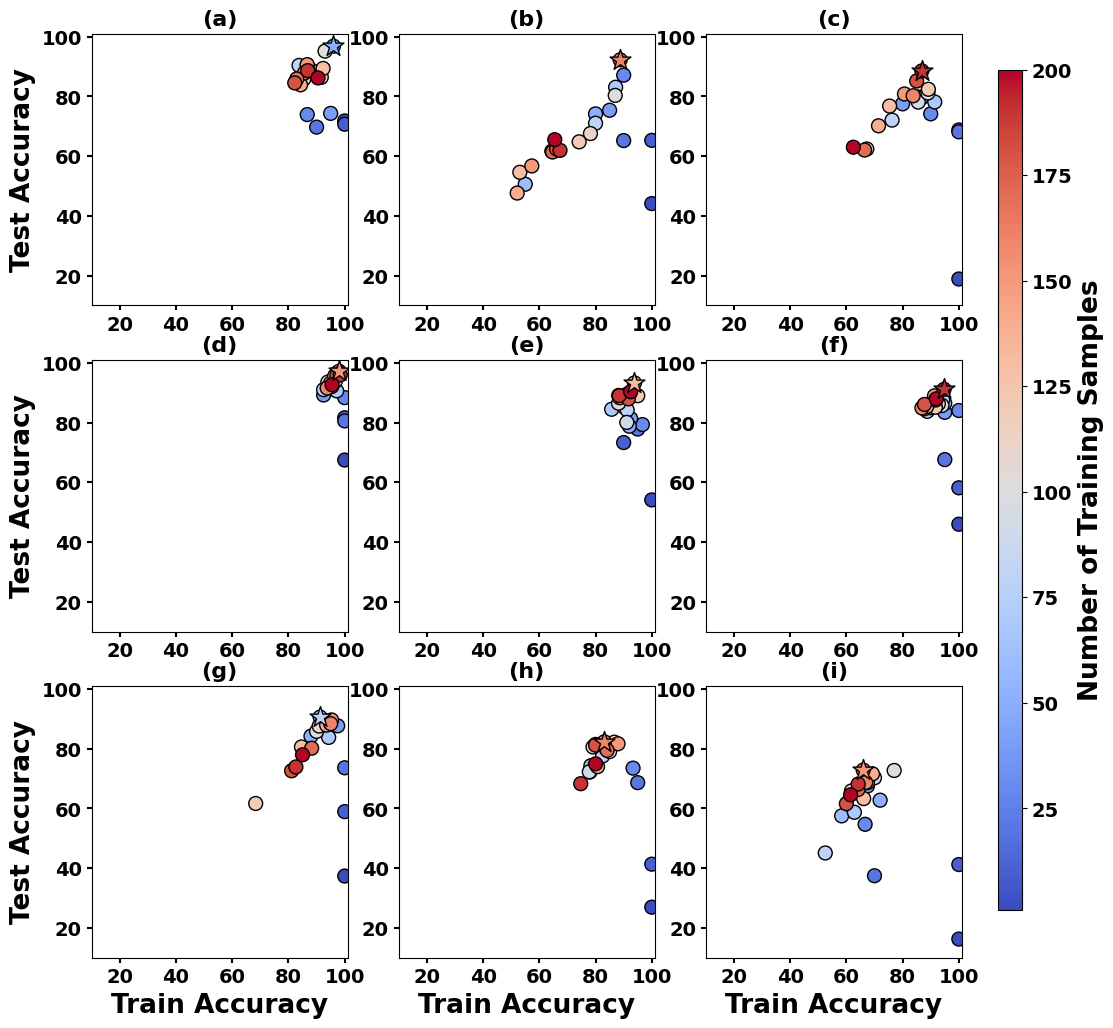

Reproduce this figure in Python.
import matplotlib.pyplot as plt
import numpy as np

def plot_accuracy():
    plt.rcParams["font.family"] = "Times New Roman"
    fig, axes = plt.subplots(3, 3, figsize=(12, 12))
    fig.subplots_adjust(right=0.85)
    
    PROBLEMS = ['circle', 'crown', 'tricrown', 'line', '2_lines', 'squares', 'wavy_lines', '3_circles', '6_squares']
    #subplot_labels=['circle', 'crown', 'tricrown', 'line', '2_lines', 'squares', 'wavy_lines', '3_circles', '6_squares']
    subplot_labels = ['(a)', '(b)', '(c)', '(d)', '(e)', '(f)', '(g)', '(h)', '(i)']  # Labels for subplots
    train_acc_data = {'2_lines': [100.0, 90.0, 95.0, 96.66666666666667, 92.5, 92.0, 90.0, 85.71428571428571, 91.25, 91.11111111111111, 92.0, 88.18181818181819, 95.0, 93.84615384615384, 88.57142857142857, 92.0, 91.25, 88.23529411764706, 91.66666666666666, 88.42105263157895, 92.5], 'line': [100.0, 100.0, 100.0, 100.0, 92.5, 96.0, 96.66666666666667, 97.14285714285714, 92.5, 96.66666666666667, 94.0, 97.27272727272728, 95.0, 95.38461538461539, 96.42857142857143, 98.0, 93.75, 98.23529411764706, 97.22222222222221, 98.42105263157895, 95.5], 'circle': [100.0, 100.0, 90.0, 86.66666666666667, 95.0, 96.0, 88.33333333333333, 91.42857142857143, 83.75, 86.66666666666667, 93.0, 85.45454545454545, 91.66666666666666, 92.3076923076923, 84.28571428571429, 86.66666666666667, 85.625, 82.94117647058825, 82.22222222222221, 86.8421052631579, 90.5], '3_circles': [100.0, 100.0, 95.0, 93.33333333333333, 80.0, 78.0, 78.33333333333333, 82.85714285714286, 82.5, 77.77777777777779, 85.0, 79.0909090909091, 86.66666666666667, 83.84615384615385, 80.71428571428572, 88.0, 83.125, 84.11764705882354, 80.0, 74.73684210526315, 80.0], 'wavy_lines': [100.0, 100.0, 100.0, 93.33333333333333, 97.5, 88.0, 93.33333333333333, 94.28571428571428, 91.25, 94.44444444444444, 90.0, 90.9090909090909, 68.33333333333333, 84.61538461538461, 93.57142857142857, 95.33333333333334, 95.0, 88.23529411764706, 81.11111111111111, 82.63157894736842, 85.0], 'crown': [100.0, 100.0, 90.0, 90.0, 85.0, 80.0, 55.00000000000001, 87.14285714285714, 80.0, 64.44444444444444, 87.0, 78.18181818181819, 74.16666666666667, 53.07692307692308, 52.142857142857146, 57.333333333333336, 88.75, 64.70588235294117, 66.11111111111111, 67.36842105263158, 65.5], '6_squares': [100.0, 100.0, 70.0, 66.66666666666666, 67.5, 72.0, 58.333333333333336, 62.857142857142854, 52.5, 70.0, 77.0, 61.81818181818181, 67.5, 66.15384615384615, 69.28571428571428, 66.0, 66.875, 64.11764705882354, 60.0, 64.21052631578948, 61.5], 'squares': [100.0, 100.0, 95.0, 100.0, 95.0, 94.0, 95.0, 94.28571428571428, 88.75, 90.0, 94.0, 92.72727272727272, 91.66666666666666, 87.6923076923077, 88.57142857142857, 91.33333333333333, 86.875, 91.76470588235294, 87.77777777777777, 94.73684210526315, 92.0], 'tricrown': [100.0, 100.0, 100.0, 90.0, 80.0, 86.0, 86.66666666666667, 91.42857142857143, 76.25, 85.55555555555556, 89.0, 67.27272727272727, 89.16666666666667, 75.38461538461539, 71.42857142857143, 80.66666666666666, 83.75, 66.47058823529412, 85.0, 86.8421052631579, 62.5]}
    test_acc_data = {'2_lines': [54.1, 73.3, 77.825, 79.325, 81.325, 78.77499999999999, 85.275, 84.45, 84.22500000000001, 80.05, 89.67500000000001, 86.47500000000001, 89.0, 93.27499999999999, 88.325, 89.5, 89.525, 89.075, 87.925, 89.0, 90.325], 'line': [67.45, 81.6, 80.55, 88.35, 89.225, 91.3, 94.8, 90.625, 91.025, 93.85, 93.55, 96.65, 93.22500000000001, 92.07499999999999, 95.6, 97.175, 91.55, 96.45, 95.8, 95.975, 92.65], 'circle': [71.8, 70.7, 69.72500000000001, 73.925, 74.325, 96.825, 88.675, 87.2, 90.375, 90.45, 95.175, 85.82499999999999, 86.4, 89.375, 83.89999999999999, 90.64999999999999, 87.825, 85.875, 84.52499999999999, 88.64999999999999, 86.2], '3_circles': [26.924999999999997, 41.325, 68.625, 73.475, 81.425, 72.175, 74.3, 79.675, 77.55, 72.25, 79.025, 80.575, 82.175, 79.875, 73.97500000000001, 81.65, 82.3, 79.45, 81.175, 68.27499999999999, 74.925], 'wavy_lines': [37.35, 58.925000000000004, 73.6, 88.225, 87.64999999999999, 84.2, 89.225, 83.775, 90.575, 89.1, 85.775, 87.575, 61.650000000000006, 80.575, 87.9, 89.625, 88.375, 80.15, 72.6, 73.875, 77.95], 'crown': [44.125, 65.3, 65.225, 87.125, 75.375, 74.15, 50.6, 83.075, 71.025, 61.675000000000004, 80.35, 67.575, 64.8, 54.6, 47.65, 56.725, 92.25, 61.4, 62.425, 61.95, 65.525], '6_squares': [16.25, 41.199999999999996, 37.45, 54.675, 67.5, 62.74999999999999, 57.49999999999999, 58.699999999999996, 45.074999999999996, 70.25, 72.7, 65.85, 68.625, 63.275000000000006, 71.575, 72.82499999999999, 68.675, 66.3, 61.575, 68.15, 64.55], 'squares': [45.95, 58.15, 67.60000000000001, 84.025, 83.42500000000001, 87.575, 86.45, 87.7, 83.75, 84.95, 85.725, 86.275, 85.125, 84.575, 85.32499999999999, 88.94999999999999, 84.89999999999999, 87.55, 86.075, 91.125, 87.94999999999999], 'tricrown': [18.875, 68.77499999999999, 68.15, 74.175, 77.525, 79.80000000000001, 79.475, 78.14999999999999, 72.075, 78.10000000000001, 81.15, 62.4, 82.39999999999999, 76.775, 70.175, 80.825, 80.22500000000001, 62.050000000000004, 85.175, 88.55, 63.0]}
    num_samples_data = {'2_lines': [1, 10, 20, 30, 40, 50, 60, 70, 80, 90, 100, 110, 120, 130, 140, 150, 160, 170, 180, 190, 200], 'line': [1, 10, 20, 30, 40, 50, 60, 70, 80, 90, 100, 110, 120, 130, 140, 150, 160, 170, 180, 190, 200], 'circle': [1, 10, 20, 30, 40, 50, 60, 70, 80, 90, 100, 110, 120, 130, 140, 150, 160, 170, 180, 190, 200], '3_circles': [1, 10, 20, 30, 40, 50, 60, 70, 80, 90, 100, 110, 120, 130, 140, 150, 160, 170, 180, 190, 200], 'wavy_lines': [1, 10, 20, 30, 40, 50, 60, 70, 80, 90, 100, 110, 120, 130, 140, 150, 160, 170, 180, 190, 200], 'crown': [1, 10, 20, 30, 40, 50, 60, 70, 80, 90, 100, 110, 120, 130, 140, 150, 160, 170, 180, 190, 200], '6_squares': [1, 10, 20, 30, 40, 50, 60, 70, 80, 90, 100, 110, 120, 130, 140, 150, 160, 170, 180, 190, 200], 'squares': [1, 10, 20, 30, 40, 50, 60, 70, 80, 90, 100, 110, 120, 130, 140, 150, 160, 170, 180, 190, 200], 'tricrown': [1, 10, 20, 30, 40, 50, 60, 70, 80, 90, 100, 110, 120, 130, 140, 150, 160, 170, 180, 190, 200]}
    
    for idx, problem in enumerate(PROBLEMS):
        row, col = divmod(idx, 3)
        ax = axes[row, col]
        
        train_acc = train_acc_data.get(problem, [])
        test_acc = test_acc_data.get(problem, [])
        num_samples = num_samples_data.get(problem, [])
        
        if train_acc and test_acc:
            scatter = ax.scatter(train_acc, test_acc, c=num_samples, cmap='coolwarm', s=100, edgecolors='k')
            ax.set_xlim(10, 101)
            ax.set_ylim(10, 101)
            ax.set_xticks([20, 40, 60, 80, 100])
            ax.set_title(subplot_labels[idx], fontweight='bold', fontsize=16)  # Title each subplot as a, b, c, ...
        
            #ax.set_title(problem)  # Add subplot label
                    # Find highest test accuracy and corresponding train accuracy
            max_test_acc = max(test_acc)
            max_index = test_acc.index(max_test_acc)
            max_train_acc = train_acc[max_index]
            
            # Draw a star marker at the highest test accuracy point
            ax.scatter(max_train_acc, max_test_acc, color=[plt.get_cmap('coolwarm')(num_samples[max_index] / max(num_samples))], marker='*', s=250, edgecolors='k', label='Highest Test Accuracy')
            #ax.legend()
            ax.tick_params(axis='both', labelsize=14, width=1.5)
            for label in ax.get_xticklabels() + ax.get_yticklabels():
                label.set_fontweight('bold')
    
        # Add Y-axis label for the first column
        if col == 0:
            ax.set_ylabel("Test Accuracy", fontsize=19, fontweight='bold')
        
        # Add X-axis label for the third row
        if row == 2:
            ax.set_xlabel("Train Accuracy", fontsize=19, fontweight='bold')

    cbar_ax = fig.add_axes([0.88, 0.15, 0.02, 0.7])
    cbar = fig.colorbar(scatter, cax=cbar_ax)
    cbar.set_label("Number of Training Samples", fontsize=19, fontweight='bold')
    cbar.ax.tick_params(labelsize=14)
    for label in cbar.ax.get_yticklabels():
        label.set_fontweight('bold')


    plt.savefig("Fig_2.png")
    #print(f"Saved plot: plot/1_qubits/L-BFGS-B_subplots.png")
    plt.show()

if __name__ == "__main__":
    plot_accuracy()
